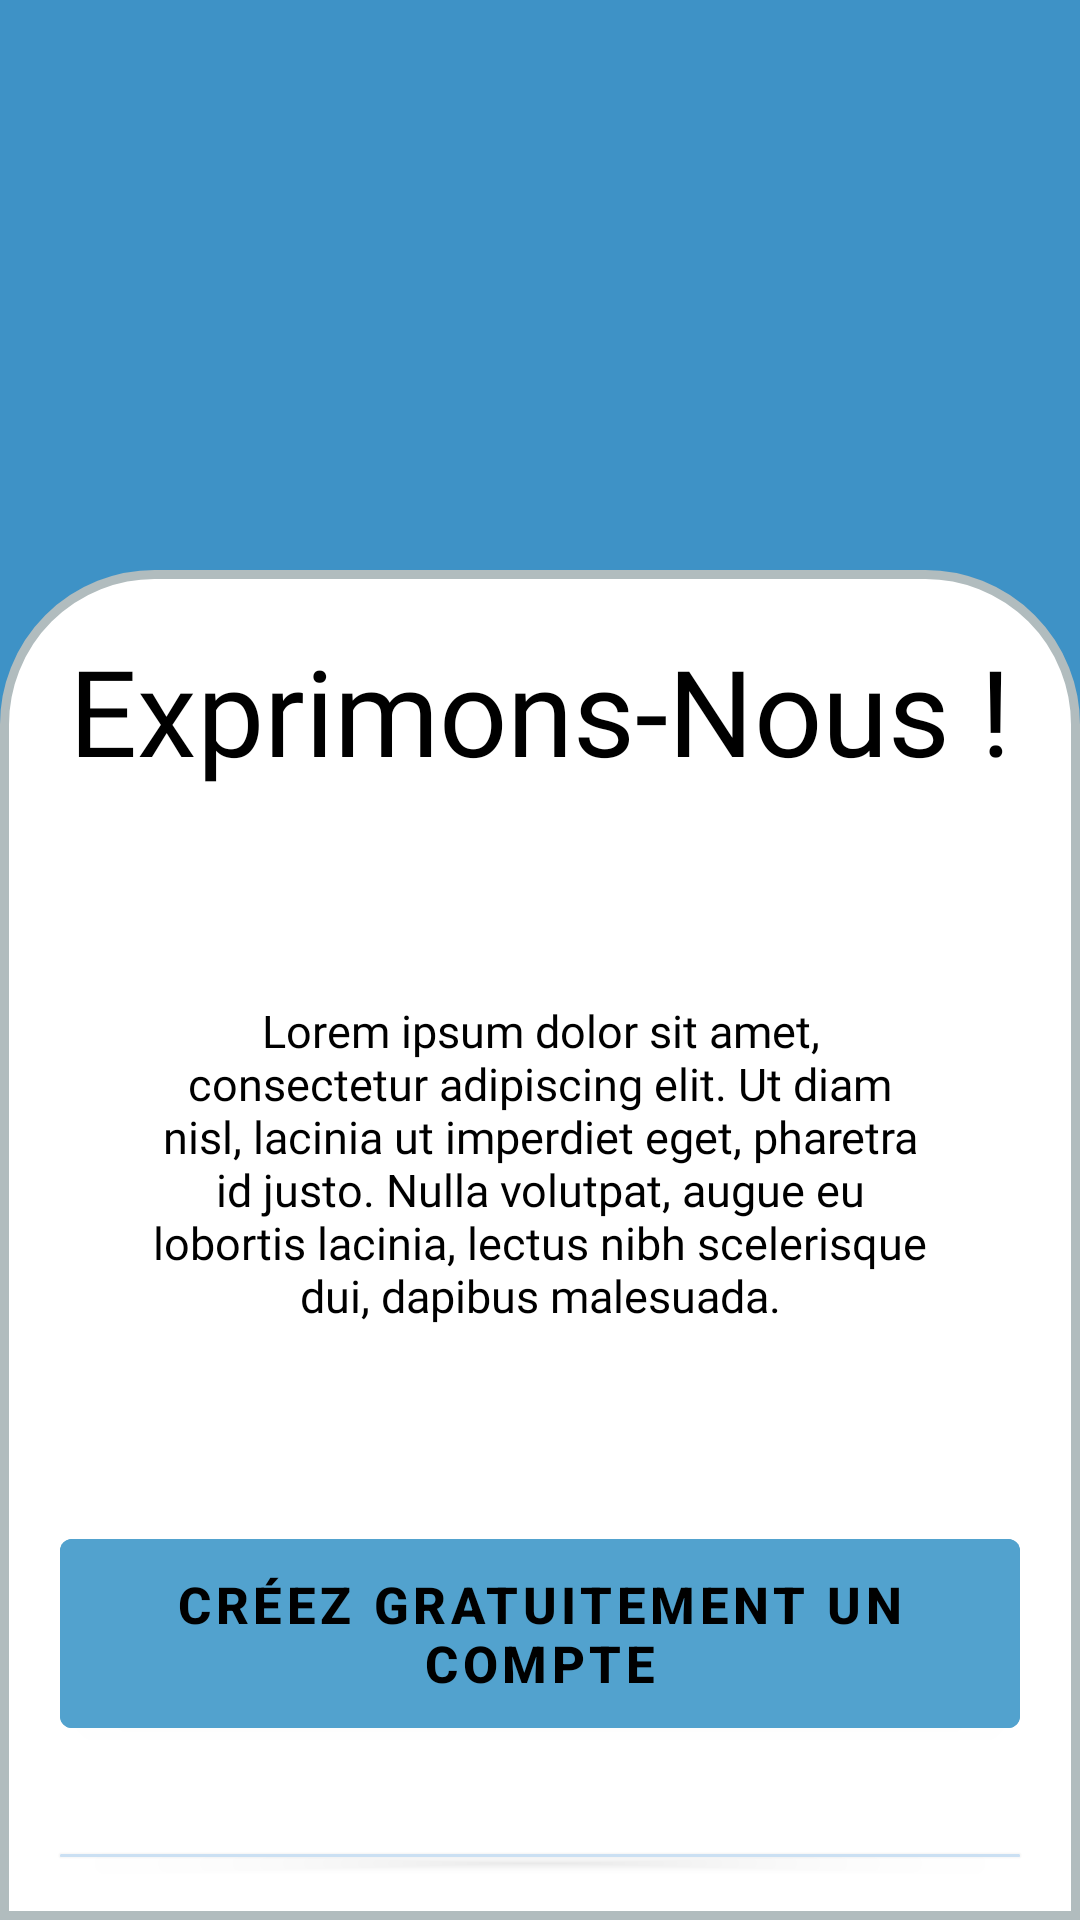

Here is an Android app screen rendered from its layout file. Give the layout XML and the strings, colors and styles it references.
<!-- AndroidManifest.xml: application theme Theme.ExprimonsNousApp -->
<!-- res/layout/activity_main.xml -->
<?xml version="1.0" encoding="utf-8"?>

<RelativeLayout xmlns:android="http://schemas.android.com/apk/res/android"
    xmlns:app="http://schemas.android.com/apk/res-auto"
    xmlns:tools="http://schemas.android.com/tools"
    android:layout_width="match_parent"
    android:layout_height="match_parent"
    android:background="@color/backgroundBlue"
    tools:context=".MainActivity">

    <ImageView
        android:layout_width="150dp"
        android:layout_height="150dp"
        android:id="@+id/logo"
        android:layout_margin="20dp"
        android:src="@drawable/logoexprimonsnous2"
        android:layout_centerHorizontal="true"
/>

    <RelativeLayout
        android:id="@+id/whiteRoundedLayout"
        android:layout_width="match_parent"
        android:layout_height="wrap_content"
        android:layout_below="@id/logo"
        android:layout_alignParentBottom="true"
        android:background="@drawable/layout_bg">

        <TextView
            android:id="@+id/exprimonsNous"
            android:layout_width="match_parent"
            android:layout_height="wrap_content"
            android:layout_margin="20dp"
            android:fontFamily="@font/rosariovariablefontwght"
            android:gravity="center"
            android:text="Exprimons-Nous !"
            android:textColor="@color/black"
            android:textSize="40dp" />

        <TextView
            android:id="@+id/exprimonsDescription"
            android:layout_width="match_parent"
            android:layout_height="wrap_content"
            android:layout_below="@id/exprimonsNous"
            android:layout_margin="50dp"
            android:fontFamily="@font/rosariovariablefontwght"
            android:gravity="center"
            android:text="@string/descriptionApp"
            android:textColor="@color/black"
            android:textSize="15dp" />

        <com.google.android.material.button.MaterialButton
            android:id="@+id/createAccountBtn"
            android:layout_width="320dp"
            android:layout_height="75dp"
            android:layout_below="@id/exprimonsDescription"
            android:layout_centerHorizontal="true"
            android:layout_margin="15dp"
            android:backgroundTint="@color/blueBtn"
            android:gravity="center"
            android:text="@string/createAccount"
            android:textColor="@color/black"
            android:textSize="17dp"
            android:textStyle="bold" />

        <com.google.android.material.button.MaterialButton
            android:id="@+id/loginBtn"
            android:layout_width="320dp"
            android:layout_height="75dp"
            android:layout_below="@id/createAccountBtn"
            android:layout_centerHorizontal="true"
            android:layout_margin="15dp"
            android:backgroundTint="@color/lightBlueBtn"
            android:gravity="center"
            android:text="@string/login"
            android:textColor="@color/black"
            android:textSize="17dp"
            android:textStyle="bold" />

    </RelativeLayout>
</RelativeLayout>
<!-- resources referenced by this layout -->
<resources>
  <color name="backgroundBlue">#3E92C6</color>
  <color name="black">#FF000000</color>
  <color name="blueBtn">#52A2CE</color>
  <color name="lightBlueBtn">#CBE0F3</color>
  <!-- drawable layout_bg (drawable) -->
  <?xml version="1.0" encoding="utf-8"?>
  <shape xmlns:android="http://schemas.android.com/apk/res/android">
      <solid android:color="#FFFFFF"/>
      <stroke android:width="3dp" android:color="#B1BCBE" />
      <corners android:topLeftRadius="50dp" android:topRightRadius="50dp"/>
  
      <padding android:left="0dp" android:top="0dp" android:right="0dp" android:bottom="0dp" />
  </shape>
  <string name="createAccount">Créez gratuitement un compte</string>
  <string name="descriptionApp">Lorem ipsum dolor sit amet, consectetur adipiscing elit. Ut diam nisl, lacinia ut imperdiet eget, pharetra id justo. Nulla volutpat, augue eu lobortis lacinia, lectus nibh scelerisque dui, dapibus malesuada.</string>
  <string name="login">Connectez-vous</string>
  <style name="Theme.ExprimonsNousApp" parent="Theme.MaterialComponents.DayNight.NoActionBar">
          
          <item name="colorPrimary">@color/backgroundBlue</item>
          <item name="colorPrimaryVariant">@color/colorAccentDark</item>
          <item name="colorOnPrimary">@color/white</item>
          
          <item name="colorSecondary">@color/teal_200</item>
          <item name="colorSecondaryVariant">@color/teal_700</item>
          <item name="colorOnSecondary">@color/black</item>
          
          <item name="android:statusBarColor" tools:targetApi="l">?attr/colorPrimaryVariant</item>
          
      </style>
  <color name="white">#FFFFFFFF</color>
  <color name="teal_200">#FF03DAC5</color>
  <color name="teal_700">#FF018786</color>
</resources>
